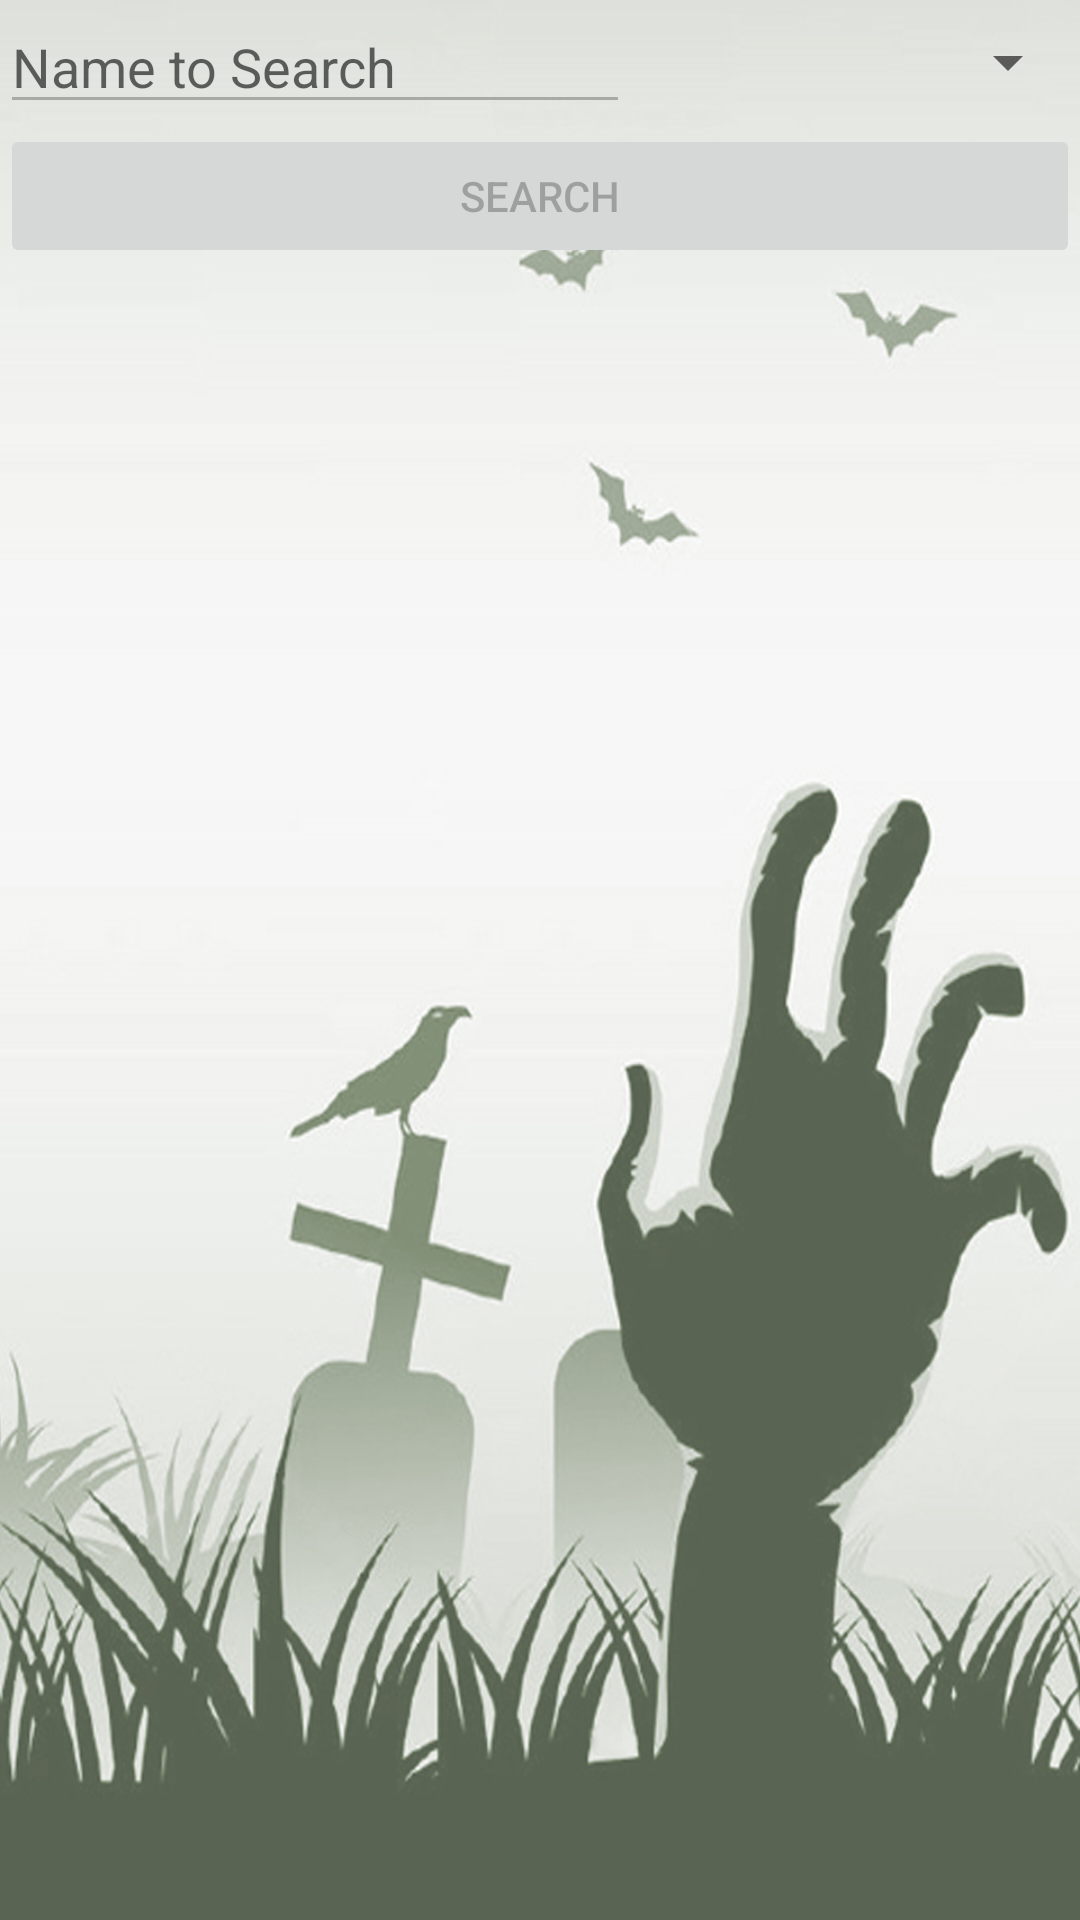

Write the Android layout XML for this screen, with the resource values it uses.
<!-- AndroidManifest.xml: application theme Theme.AppCompat.Light.NoActionBar -->
<!-- res/layout/activity_search.xml -->
<?xml version="1.0" encoding="utf-8"?>
<RelativeLayout xmlns:android="http://schemas.android.com/apk/res/android"
    android:layout_width="match_parent"
    android:layout_height="match_parent"
    android:background="@drawable/ic_zombie_background">

    <EditText
        android:id="@+id/editText_search"
        android:layout_width="wrap_content"
        android:layout_height="wrap_content"
        android:layout_alignParentStart="true"
        android:layout_alignParentTop="true"
        android:ems="10"
        android:enabled="false"
        android:hint="@string/name_to_search"
        android:inputType="textPersonName"
        android:visibility="visible" />

    <Spinner
        android:id="@+id/spinner_search"
        android:layout_width="wrap_content"
        android:layout_height="wrap_content"
        android:layout_alignBottom="@+id/editText_search"
        android:layout_alignParentEnd="true"
        android:layout_alignParentTop="true"
        android:layout_toEndOf="@+id/editText_search" />

    <ListView
        android:id="@+id/listView_search"
        android:layout_width="match_parent"
        android:layout_height="match_parent"
        android:layout_alignParentStart="true"
        android:layout_below="@+id/button_search" />

    <Button
        android:id="@+id/button_search"
        android:layout_width="match_parent"
        android:layout_height="wrap_content"
        android:layout_alignParentEnd="true"
        android:layout_alignParentStart="true"
        android:layout_below="@+id/spinner_search"
        android:layout_toEndOf="@+id/spinner_gender"
        android:enabled="false"
        android:onClick="button_searchOnClick"
        android:text="@string/search" />

    <Spinner
        android:id="@+id/spinner_gender"
        android:layout_width="wrap_content"
        android:layout_height="wrap_content"
        android:layout_above="@+id/button_search"
        android:layout_alignParentStart="true"
        android:layout_alignParentTop="true"
        android:layout_toStartOf="@+id/spinner_search"
        android:visibility="invisible" />

    <Button
        android:id="@+id/button_date"
        android:layout_width="wrap_content"
        android:layout_height="wrap_content"
        android:layout_alignParentStart="true"
        android:layout_alignParentTop="true"
        android:layout_toStartOf="@+id/spinner_search"
        android:onClick="ButtonDateOnClick"
        android:text="@string/date"
        android:visibility="invisible" />
</RelativeLayout>
<!-- resources referenced by this layout -->
<resources>
  <!-- drawable ic_zombie_background: jpg bitmap (drawable-hdpi, 126508 bytes) -->
  <string name="date">Date</string>
  <string name="name_to_search">Name to Search</string>
  <string name="search">Search</string>
</resources>
